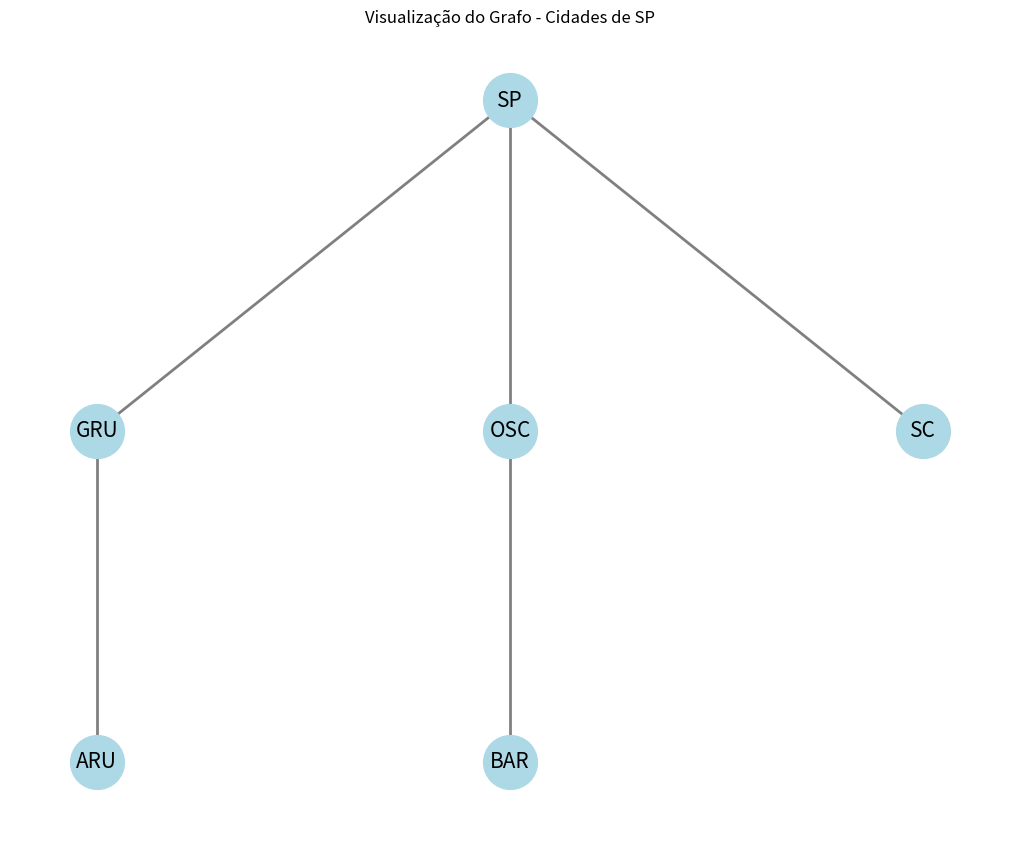

Generate this figure with matplotlib:
"""
Exercício Busca em Profundidade (DFS)

Dada uma lista de cidades do estado de São Paulo e suas respectivas
conexões, o objetivo deste exercício é criar um programa que visualize
essas cidades e as conexões entre elas em um gráfico.

Requisitos:

    - As cidades e suas conexões são as seguintes:
        São Paulo (SP) está conectada com Guarulhos (GRU), Osasco (OSC) e São Caetano (SC).
        Guarulhos (GRU) está conectada com São Paulo (SP) e Arujá (ARU).
        Osasco (OSC) está conectada com São Paulo (SP) e Barueri (BAR).

    - Para representar visualmente o grafo, defina as posições das cidades 
     da seguinte forma:
        'SP': (0, 3),  # Colocando SP no topo
        'GRU': (-1, 2),
        'ARU': (-1, 1),
        'OSC': (0, 2),
        'BAR': (0, 1),
        'SC': (1, 2)

    - A figura resultante deve ter tamanho 10x8 (figsize).

    - As cidades devem ser representadas com um tamanho de nó de 1500, cor 
        'lightblue' e tamanho de fonte 15.

    - As conexões (arestas) entre as cidades devem ter largura 2 e cor 'gray'.

    - O gráfico deve conter um título: "Visualização do Grafo - Cidades de SP".

Observação:

Não é necessário criar funções adicionais ou tratar exceções. O foco deste exercício 
é a representação gráfica e manipulação de um grafo simples.

   SP
  / | \
GRU OSC SC
 |   |
ARU BAR
"""

# Importando as bibliotecas necessárias:
# 'networkx' é uma biblioteca que fornece estruturas de dados 
# Importando as bibliotecas necessárias:
# 'networkx' é uma biblioteca que fornece estruturas de dados para representar grafos e muitos algoritmos para analisá-los.
# 'matplotlib.pyplot' é uma biblioteca para criar visualizações gráficas.
import networkx as rede
import matplotlib.pyplot as grafico

# Inicializando um grafo vazio. Aqui, estamos criando um grafo não direcionado.
grafo_cidades = rede.Graph()

# Definindo uma lista de arestas que representam ligações entre cidades.
# Cada tupla representa uma ligação entre duas cidades.
ligacoes_cidades = [
    ('SP', 'GRU'),
    ('SP', 'OSC'),
    ('SP', 'SC'),
    ('GRU', 'ARU'),
    ('OSC', 'BAR')
]

# Adicionando todas as ligações ao grafo de uma só vez.
grafo_cidades.add_edges_from(ligacoes_cidades) 

# Definindo as posições dos vértices (cidades) para desenhar o grafo. 
# As posições são especificadas como coordenadas cartesianas (x, y) para 
# representar a posição de cada vértice no gráfico.

# Criando um dicionário para armazenar as coordenadas de cada cidade.
# As chaves do dicionário são os nomes das cidades (vértices) e os valores
# são tuplas representando as coordenadas (x, y).
coordenadas_cidades = {
    'SP': (0, 3),      # A cidade de São Paulo (SP) é posicionada na coordenada (0, 3).
    'GRU': (-1, 2),    # Guarulhos (GRU) é posicionada em (-1, 2).
    'ARU': (-1, 1),    # Arujá (ARU) é posicionada em (-1, 1).
    'OSC': (0, 2),     # Osasco (OSC) é posicionada em (0, 2).
    'BAR': (0, 1),     # Barueri (BAR) é posicionada em (0, 1).
    'SC': (1, 2)       # Outra cidade (SC) é posicionada em (1, 2).
}


# Configurando o tamanho da figura onde o grafo será desenhado.
grafico.figure(figsize=(10,8))

# Desenhando o grafo com as configurações especificadas.
# 'pos=coordenadas_cidades': determina a posição de cada cidade no desenho.
# 'with_labels=True': mostra o rótulo de cada cidade.
# 'node_size=1500': determina o tamanho dos vértices (cidades).
# 'node_color='lightblue'': determina a cor dos vértices (cidades).
# 'font_size=15': tamanho da fonte dos rótulos das cidades.
# 'width=2': largura das arestas (ligações entre cidades).
# 'edge_color='gray'': cor das arestas.
rede.draw(grafo_cidades, 
          pos=coordenadas_cidades, 
          with_labels=True, 
          node_size=1500, 
          node_color='lightblue', 
          font_size=15, width=2, 
          edge_color='gray')

# Definindo o título da visualização.
grafico.title("Visualização do Grafo - Cidades de SP")

# Exibindo o grafo desenhado.
grafico.show()

"""
   SP
  / | \
GRU OSC SC
 |   |
ARU BAR
"""
print()
